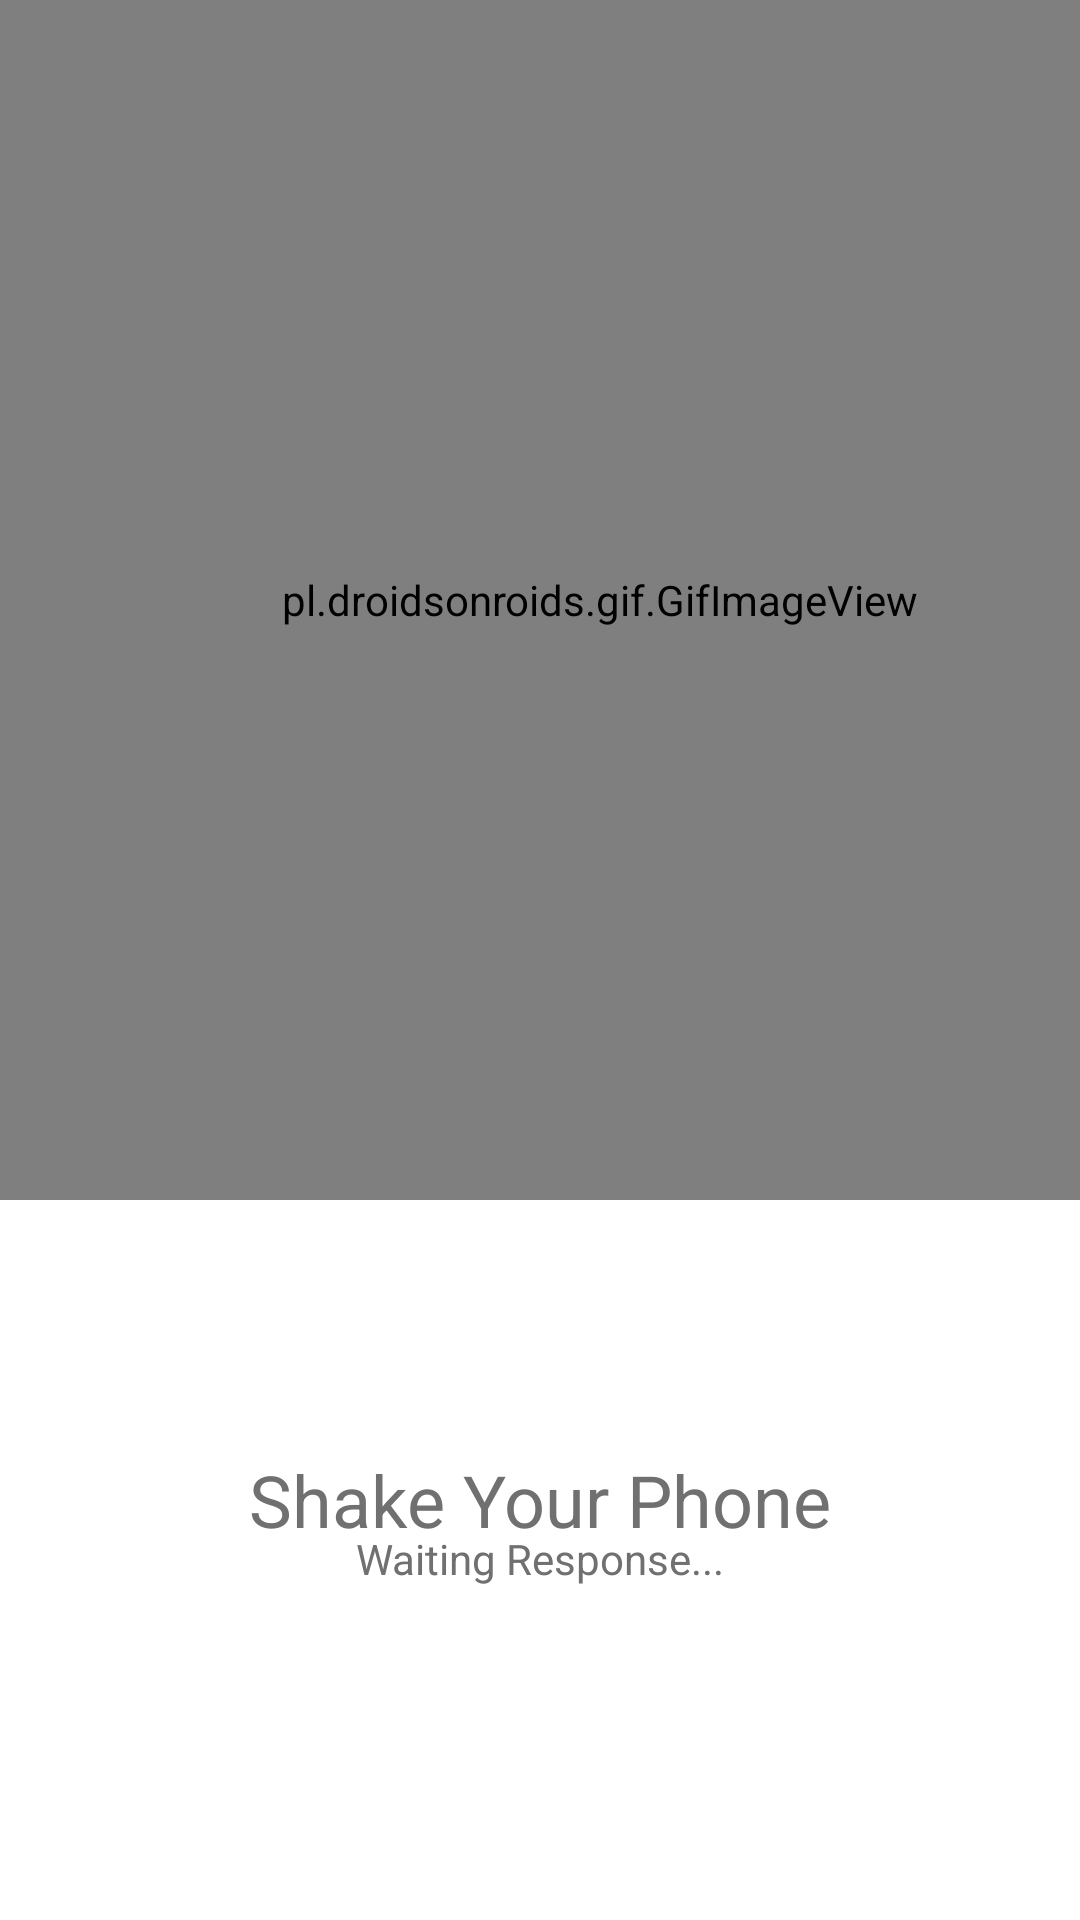

Android layout source for this screen:
<!-- AndroidManifest.xml: application theme Theme.MyApplication -->
<!-- res/layout/check_in.xml -->
<?xml version="1.0" encoding="utf-8"?>
<androidx.constraintlayout.widget.ConstraintLayout xmlns:android="http://schemas.android.com/apk/res/android"
    xmlns:app="http://schemas.android.com/apk/res-auto"
    xmlns:tools="http://schemas.android.com/tools"
    android:layout_width="match_parent"
    android:layout_height="match_parent"
    android:background="@color/white">

    <FrameLayout
        android:layout_width="400dp"
        android:layout_height="400dp"
        android:layout_gravity="center"
        android:layout_margin="100dp"
        android:id="@+id/imageFrame"
        tools:ignore="MissingConstraints">

        <pl.droidsonroids.gif.GifImageView
            android:id="@+id/image"
            android:layout_width="match_parent"
            android:layout_height="match_parent"
            android:src="@drawable/pocket2"
            app:layout_constraintTop_toTopOf="parent"
            tools:ignore="MissingConstraints"
            tools:layout_editor_absoluteX="0dp" />

    </FrameLayout>

    <TextView
        android:id="@+id/gestureOutput"
        android:layout_width="match_parent"
        android:layout_height="wrap_content"
        android:layout_below="@+id/imageFrame"
        android:layout_marginTop="110dp"
        android:gravity="center"
        android:textColor="@color/dark_grey"
        android:text="Waiting Response..."
        app:layout_constraintEnd_toEndOf="parent"
        app:layout_constraintStart_toStartOf="parent"
        app:layout_constraintTop_toBottomOf="@+id/imageFrame"
        tools:ignore="MissingConstraints" />

    <TextView
        android:id="@+id/instructions"
        android:layout_width="match_parent"
        android:layout_height="wrap_content"
        android:layout_marginBottom="124dp"
        android:text="Shake Your Phone"
        android:gravity="center"
        android:textSize="24sp"
        android:textColor="@color/dark_grey"
        app:layout_constraintBottom_toBottomOf="parent"
        app:layout_constraintEnd_toEndOf="parent"
        app:layout_constraintStart_toStartOf="parent" />


</androidx.constraintlayout.widget.ConstraintLayout>
<!-- resources referenced by this layout -->
<resources>
  <color name="dark_grey">#707070</color>
  <color name="white">#FFFFFFFF</color>
  <!-- drawable pocket2: gif bitmap (drawable-v24, 67306 bytes) -->
  <style name="Theme.MyApplication" parent="Theme.MaterialComponents.DayNight.NoActionBar">
  
          <item name="windowActionBar">false</item>
          <item name="windowNoTitle">true</item>
          <item name="android:windowFullscreen">true</item>
  
          
          <item name="colorPrimary">@color/purple_500</item>
          <item name="colorPrimaryVariant">@color/purple_700</item>
          <item name="colorOnPrimary">@color/white</item>
  
          
          <item name="colorSecondary">@color/teal_200</item>
          <item name="colorSecondaryVariant">@color/teal_700</item>
          <item name="colorOnSecondary">@color/black</item>
  
          
          <item name="android:statusBarColor" tools:targetApi="l">?attr/colorPrimaryVariant</item>
          
      </style>
  <color name="purple_500">#FF6200EE</color>
  <color name="purple_700">#FF3700B3</color>
  <color name="teal_200">#FF03DAC5</color>
  <color name="teal_700">#FF018786</color>
  <color name="black">#FF000000</color>
</resources>
